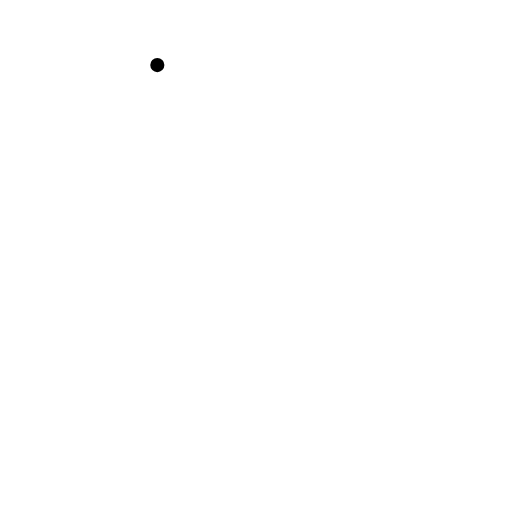
t = 0.00 s
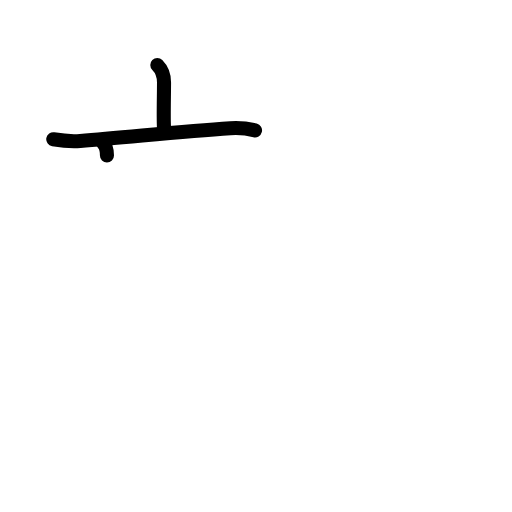
t = 2.20 s
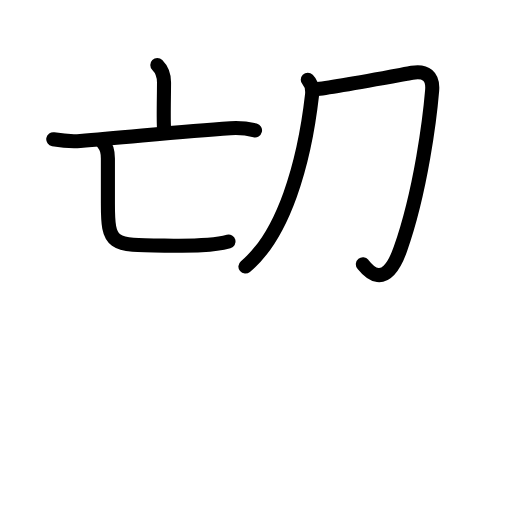
t = 4.40 s
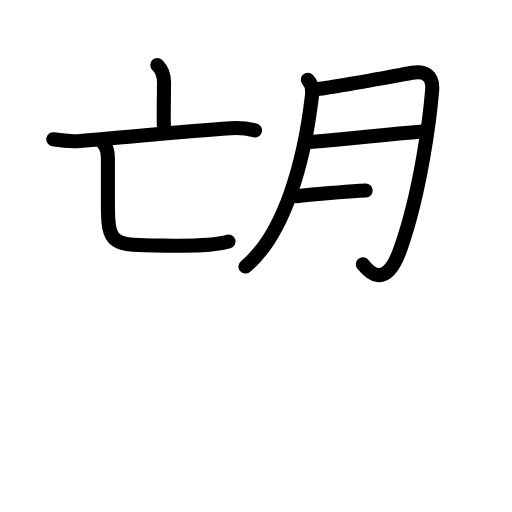
t = 6.60 s
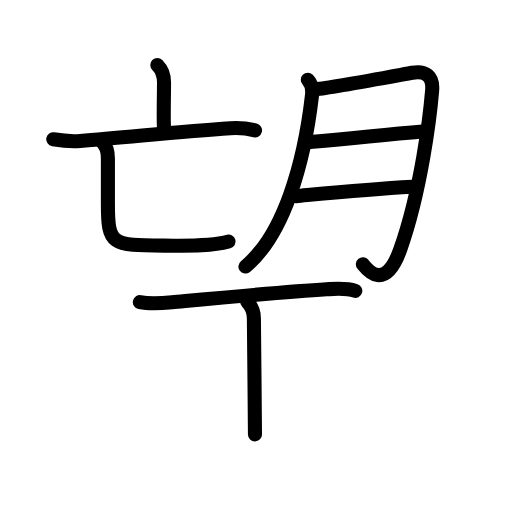
t = 8.80 s
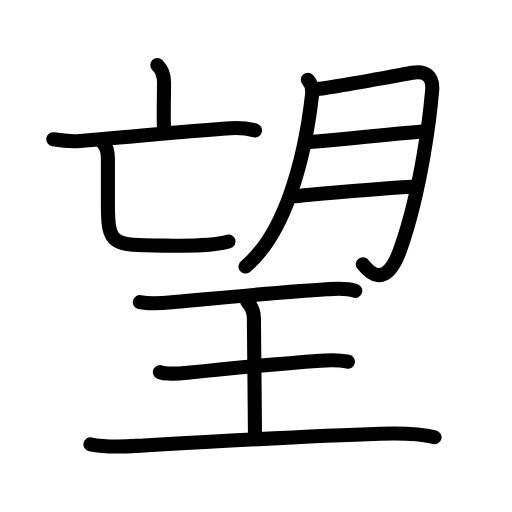
t = 11.00 s

The animated SVG that drew these frames (rendered in a browser with its animation timeline set to each time). Animation: 38 SMIL elements (animate=38); one cycle of 11.00 s.

<?xml version="1.0" encoding="UTF-8"?>
<!--
AniKanjiVG is licensed by CC-BY-SA Paul C. Sommerhoff (https://bitbucket.org/sommerhoff/anikanjivg).
AniKanjiVG uses KanjiVG which is licensed by CC-BY-SA Ulrich Apel (http://kanjivg.tagaini.net).
See also http://creativecommons.org/licenses/by-sa/3.0/
-->
<svg xmlns:kvg='http://kanjivg.tagaini.net' xmlns='http://www.w3.org/2000/svg' width='109' height='109' viewBox='0 0 109 109' style='fill:none;stroke:#000000;stroke-width:3;stroke-linecap:round;stroke-linejoin:round;' id="kvg:kanji_0671b"><g id="kvg:0671b" kvg:element="望"><g id="kvg:0671b-g1" kvg:position="top" kvg:phon="亡"><g id="kvg:0671b-g2" kvg:element="亡" kvg:position="left"><g id="kvg:0671b-g3" kvg:element="亠"><path id="kvg:0671b-s1" kvg:type="㇑a" d="M33.49,13.86c0.95,0.95,1.43,2.27,1.43,3.7c0,2.62-0.14,7.36-0.01,9.58"><animate attributeName="d" begin="0.0s" dur="0.5s" from="M33.49,13.86C33.49,13.86,33.49,13.86,33.49,13.86" to="M33.49,13.86c0.95,0.95,1.43,2.27,1.43,3.7" />
<animate attributeName="d" begin="0.5s" dur="0.5s" from="M33.49,13.86c0.95,0.95,1.43,2.27,1.43,3.7c0,0,0,0,0,0,0" to="M33.49,13.86c0.95,0.95,1.43,2.27,1.43,3.7c0,2.62-0.14,7.36-0.01,9.58" />
</path>
<g id="kvg:0671b-g4" kvg:element="匸" kvg:part="1" kvg:variant="true" kvg:original="匚"><path id="kvg:0671b-s2" kvg:type="㇐" d="M11.34,29.65c2.37,0.4,4.37,0.47,5.74,0.36C27,29.25,38.25,28,49.05,27.29c2.32-0.15,3.51,0.03,5.24,0.46"><animate attributeName="d" begin="1.0s" dur="0.3333333333333333s" from="M11.34,29.65C11.34,29.65,11.34,29.65,11.34,29.65" to="M11.34,29.65c2.37,0.4,4.37,0.47,5.74,0.36" />
<animate attributeName="d" begin="1.3333333333333333s" dur="0.3333333333333333s" from="M11.34,29.65c2.37,0.4,4.37,0.47,5.74,0.36c0,0,0,0,0,0,0" to="M11.34,29.65c2.37,0.4,4.37,0.47,5.74,0.36C27,29.25,38.25,28,49.05,27.29" />
<animate attributeName="d" begin="1.6666666666666665s" dur="0.3333333333333333s" from="M11.34,29.65c2.37,0.4,4.37,0.47,5.74,0.36C27,29.25,38.25,28,49.05,27.29c0,0,0,0,0,0,0" to="M11.34,29.65c2.37,0.4,4.37,0.47,5.74,0.36C27,29.25,38.25,28,49.05,27.29c2.32-0.15,3.51,0.03,5.24,0.46" />
<animate attributeName="d" begin="0s" dur="1.0s" from="M-100,-100" to="M-100,-100" />
</path>
</g>
</g>
<g id="kvg:0671b-g5" kvg:element="匸" kvg:part="2" kvg:variant="true" kvg:original="匚"><path id="kvg:0671b-s3" kvg:type="㇟a" d="M21.97,30.5c0.83,0.83,1,2.1,1,3.25c0,3.23,0,6.82,0,9.5c0,8.88,0.65,9.04,12.03,9.04c4.26,0,9.5,0.25,13.66-0.87"><animate attributeName="d" begin="2.0s" dur="0.25s" from="M21.97,30.5C21.97,30.5,21.97,30.5,21.97,30.5" to="M21.97,30.5c0.83,0.83,1,2.1,1,3.25" />
<animate attributeName="d" begin="2.25s" dur="0.25s" from="M21.97,30.5c0.83,0.83,1,2.1,1,3.25c0,0,0,0,0,0,0" to="M21.97,30.5c0.83,0.83,1,2.1,1,3.25c0,3.23,0,6.82,0,9.5" />
<animate attributeName="d" begin="2.5s" dur="0.25s" from="M21.97,30.5c0.83,0.83,1,2.1,1,3.25c0,3.23,0,6.82,0,9.5c0,0,0,0,0,0,0" to="M21.97,30.5c0.83,0.83,1,2.1,1,3.25c0,3.23,0,6.82,0,9.5c0,8.88,0.65,9.04,12.03,9.04" />
<animate attributeName="d" begin="2.75s" dur="0.25s" from="M21.97,30.5c0.83,0.83,1,2.1,1,3.25c0,3.23,0,6.82,0,9.5c0,8.88,0.65,9.04,12.03,9.04c0,0,0,0,0,0,0" to="M21.97,30.5c0.83,0.83,1,2.1,1,3.25c0,3.23,0,6.82,0,9.5c0,8.88,0.65,9.04,12.03,9.04c4.26,0,9.5,0.25,13.66-0.87" />
<animate attributeName="d" begin="0s" dur="2.0s" from="M-100,-100" to="M-100,-100" />
</path>
</g>
</g>
<g id="kvg:0671b-g6" kvg:element="月" kvg:position="right" kvg:radical="tradit"><path id="kvg:0671b-s4" kvg:type="㇒" d="M65.52,17c0.8,0.8,1.04,2.13,0.9,3.32C64.75,34.88,60.38,50,52.25,56.75"><animate attributeName="d" begin="3.0s" dur="0.5s" from="M65.52,17C65.52,17,65.52,17,65.52,17" to="M65.52,17c0.8,0.8,1.04,2.13,0.9,3.32" />
<animate attributeName="d" begin="3.5s" dur="0.5s" from="M65.52,17c0.8,0.8,1.04,2.13,0.9,3.32c0,0,0,0,0,0,0" to="M65.52,17c0.8,0.8,1.04,2.13,0.9,3.32C64.75,34.88,60.38,50,52.25,56.75" />
<animate attributeName="d" begin="0s" dur="3.0s" from="M-100,-100" to="M-100,-100" />
</path>
<path id="kvg:0671b-s5" kvg:type="㇆a" d="M67.25,19c3-0.25,18.28-3.11,20.5-3.5c2.88-0.5,4.5,0.75,4.25,3.75c-0.46,5.57-2.34,21.21-6.75,33.75c-3.25,9.25-7,4.5-8,3.25"><animate attributeName="d" begin="4.0s" dur="0.25s" from="M67.25,19C67.25,19,67.25,19,67.25,19" to="M67.25,19c3-0.25,18.28-3.11,20.5-3.5" />
<animate attributeName="d" begin="4.25s" dur="0.25s" from="M67.25,19c3-0.25,18.28-3.11,20.5-3.5c0,0,0,0,0,0,0" to="M67.25,19c3-0.25,18.28-3.11,20.5-3.5c2.88-0.5,4.5,0.75,4.25,3.75" />
<animate attributeName="d" begin="4.5s" dur="0.25s" from="M67.25,19c3-0.25,18.28-3.11,20.5-3.5c2.88-0.5,4.5,0.75,4.25,3.75c0,0,0,0,0,0,0" to="M67.25,19c3-0.25,18.28-3.11,20.5-3.5c2.88-0.5,4.5,0.75,4.25,3.75c-0.46,5.57-2.34,21.21-6.75,33.75" />
<animate attributeName="d" begin="4.75s" dur="0.25s" from="M67.25,19c3-0.25,18.28-3.11,20.5-3.5c2.88-0.5,4.5,0.75,4.25,3.75c-0.46,5.57-2.34,21.21-6.75,33.75c0,0,0,0,0,0,0" to="M67.25,19c3-0.25,18.28-3.11,20.5-3.5c2.88-0.5,4.5,0.75,4.25,3.75c-0.46,5.57-2.34,21.21-6.75,33.75c-3.25,9.25-7,4.5-8,3.25" />
<animate attributeName="d" begin="0s" dur="4.0s" from="M-100,-100" to="M-100,-100" />
</path>
<path id="kvg:0671b-s6" kvg:type="㇐a" d="M66,30.25c9.25-0.75,15-1.5,24-2.25"><animate attributeName="d" begin="5.0s" dur="1.0s" from="M66,30.25C66,30.25,66,30.25,66,30.25" to="M66,30.25c9.25-0.75,15-1.5,24-2.25" />
<animate attributeName="d" begin="0s" dur="5.0s" from="M-100,-100" to="M-100,-100" />
</path>
<path id="kvg:0671b-s7" kvg:type="㇐a" d="M63,41.75c8-0.75,15.5-1.5,24.75-2"><animate attributeName="d" begin="6.0s" dur="1.0s" from="M63,41.75C63,41.75,63,41.75,63,41.75" to="M63,41.75c8-0.75,15.5-1.5,24.75-2" />
<animate attributeName="d" begin="0s" dur="6.0s" from="M-100,-100" to="M-100,-100" />
</path>
</g>
</g>
<g id="kvg:0671b-g7" kvg:element="王" kvg:original="玉" kvg:partial="true" kvg:position="bottom" kvg:radical="nelson"><path id="kvg:0671b-s8" kvg:type="㇐" d="M29.77,64.31c2.11,0.44,4.93,0.23,6.86,0.05c7.3-0.67,23.53-2.21,32.89-2.77c2.05-0.12,4.13-0.33,6.12,0.33"><animate attributeName="d" begin="7.0s" dur="0.3333333333333333s" from="M29.77,64.31C29.77,64.31,29.77,64.31,29.77,64.31" to="M29.77,64.31c2.11,0.44,4.93,0.23,6.86,0.05" />
<animate attributeName="d" begin="7.333333333333333s" dur="0.3333333333333333s" from="M29.77,64.31c2.11,0.44,4.93,0.23,6.86,0.05c0,0,0,0,0,0,0" to="M29.77,64.31c2.11,0.44,4.93,0.23,6.86,0.05c7.3-0.67,23.53-2.21,32.89-2.77" />
<animate attributeName="d" begin="7.666666666666667s" dur="0.3333333333333333s" from="M29.77,64.31c2.11,0.44,4.93,0.23,6.86,0.05c7.3-0.67,23.53-2.21,32.89-2.77c0,0,0,0,0,0,0" to="M29.77,64.31c2.11,0.44,4.93,0.23,6.86,0.05c7.3-0.67,23.53-2.21,32.89-2.77c2.05-0.12,4.13-0.33,6.12,0.33" />
<animate attributeName="d" begin="0s" dur="7.0s" from="M-100,-100" to="M-100,-100" />
</path>
<path id="kvg:0671b-s9" kvg:type="㇑a" d="M52.62,64.22c1.02,1.02,1.43,2.15,1.43,3.54c0,5.92,0.23,17.87,0.23,24.72"><animate attributeName="d" begin="8.0s" dur="0.5s" from="M52.62,64.22C52.62,64.22,52.62,64.22,52.62,64.22" to="M52.62,64.22c1.02,1.02,1.43,2.15,1.43,3.54" />
<animate attributeName="d" begin="8.5s" dur="0.5s" from="M52.62,64.22c1.02,1.02,1.43,2.15,1.43,3.54c0,0,0,0,0,0,0" to="M52.62,64.22c1.02,1.02,1.43,2.15,1.43,3.54c0,5.92,0.23,17.87,0.23,24.72" />
<animate attributeName="d" begin="0s" dur="8.0s" from="M-100,-100" to="M-100,-100" />
</path>
<path id="kvg:0671b-s10" kvg:type="㇐" d="M34.04,79.21c1,0.48,4.29,0.32,5.31,0.21C48.12,78.5,58,77.5,68.22,76.78c1.25-0.09,3.99-0.2,5.85,0.23"><animate attributeName="d" begin="9.0s" dur="0.3333333333333333s" from="M34.04,79.21C34.04,79.21,34.04,79.21,34.04,79.21" to="M34.04,79.21c1,0.48,4.29,0.32,5.31,0.21" />
<animate attributeName="d" begin="9.333333333333334s" dur="0.3333333333333333s" from="M34.04,79.21c1,0.48,4.29,0.32,5.31,0.21c0,0,0,0,0,0,0" to="M34.04,79.21c1,0.48,4.29,0.32,5.31,0.21C48.12,78.5,58,77.5,68.22,76.78" />
<animate attributeName="d" begin="9.666666666666666s" dur="0.3333333333333333s" from="M34.04,79.21c1,0.48,4.29,0.32,5.31,0.21C48.12,78.5,58,77.5,68.22,76.78c0,0,0,0,0,0,0" to="M34.04,79.21c1,0.48,4.29,0.32,5.31,0.21C48.12,78.5,58,77.5,68.22,76.78c1.25-0.09,3.99-0.2,5.85,0.23" />
<animate attributeName="d" begin="0s" dur="9.0s" from="M-100,-100" to="M-100,-100" />
</path>
<path id="kvg:0671b-s11" kvg:type="㇐" d="M19.25,94.59c3.25,0.66,6.71,0.51,9.77,0.33c14.38-0.82,36.03-2.08,51.86-2.58c3.79-0.12,8.38-0.09,11.63,0.74"><animate attributeName="d" begin="10.0s" dur="0.3333333333333333s" from="M19.25,94.59C19.25,94.59,19.25,94.59,19.25,94.59" to="M19.25,94.59c3.25,0.66,6.71,0.51,9.77,0.33" />
<animate attributeName="d" begin="10.333333333333334s" dur="0.3333333333333333s" from="M19.25,94.59c3.25,0.66,6.71,0.51,9.77,0.33c0,0,0,0,0,0,0" to="M19.25,94.59c3.25,0.66,6.71,0.51,9.77,0.33c14.38-0.82,36.03-2.08,51.86-2.58" />
<animate attributeName="d" begin="10.666666666666666s" dur="0.3333333333333333s" from="M19.25,94.59c3.25,0.66,6.71,0.51,9.77,0.33c14.38-0.82,36.03-2.08,51.86-2.58c0,0,0,0,0,0,0" to="M19.25,94.59c3.25,0.66,6.71,0.51,9.77,0.33c14.38-0.82,36.03-2.08,51.86-2.58c3.79-0.12,8.38-0.09,11.63,0.74" />
<animate attributeName="d" begin="0s" dur="10.0s" from="M-100,-100" to="M-100,-100" />
</path>
</g>
</g>
</svg>
